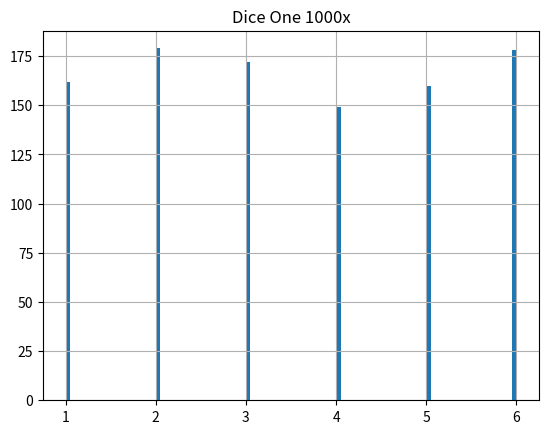
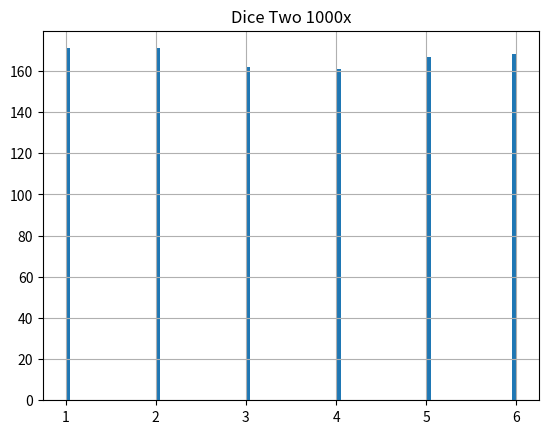

Write the Python code that produced these figures, in order. (Note: this script raises an exception after producing the figures.)
import numpy as np
import pandas as pd
import matplotlib.pyplot as plt

dice = pd.DataFrame({'Rolls':[1,2,3,4,5,6]})
D1 = pd.DataFrame(np.random.randint(1,7,size=(1000, 1)),columns=['Dice'])
D2 = pd.DataFrame(np.random.randint(1,7,size=(1000, 1)),columns=['Dice'])
D1.hist(bins=100)
plt.title("Dice One 1000x")
D2.hist(bins=100)
plt.title("Dice Two 1000x")

Dav = pd.DataFrame({'Dice':[]})

for i in range(1000):
    x = sum(D1.iloc[i],D2.iloc[i])/2
    Dav = Dav.append(x)

Dav.hist(bins=100)
plt.title("Rolling two dice 1000x")
plt.show()
#print(Dav)

Mean =Dav.mean()
print('Mean= %f' %Mean)

Var = Dav.var()
print('Variance= %f' %Var)

#%% Creating 10 Dice 1000x

Dx = pd.DataFrame()
for i in range(10):
    x = pd.DataFrame(np.random.randint(1,7,size=(1000, 1)))
    Dx = x.join(Dx, lsuffix=i+1, rsuffix=i)
    
Davx = pd.DataFrame({'Avarage':[]})
for i in range(1000):
    x=0
    for z in range(10):
        x = x + Dx.iloc[i][z]
    Sx = x/10
    Davx = Davx.append({'Avarage': Sx}, ignore_index=True)
#print(Dx)
#print(Davx)
Davx.hist(bins=100)
plt.title("Rolling 10 dice 1000x")
plt.show()

Mean =Davx.mean()
print('Mean= %f' %Mean)

Var = Davx.var()
print('Variance= %f' %Var)